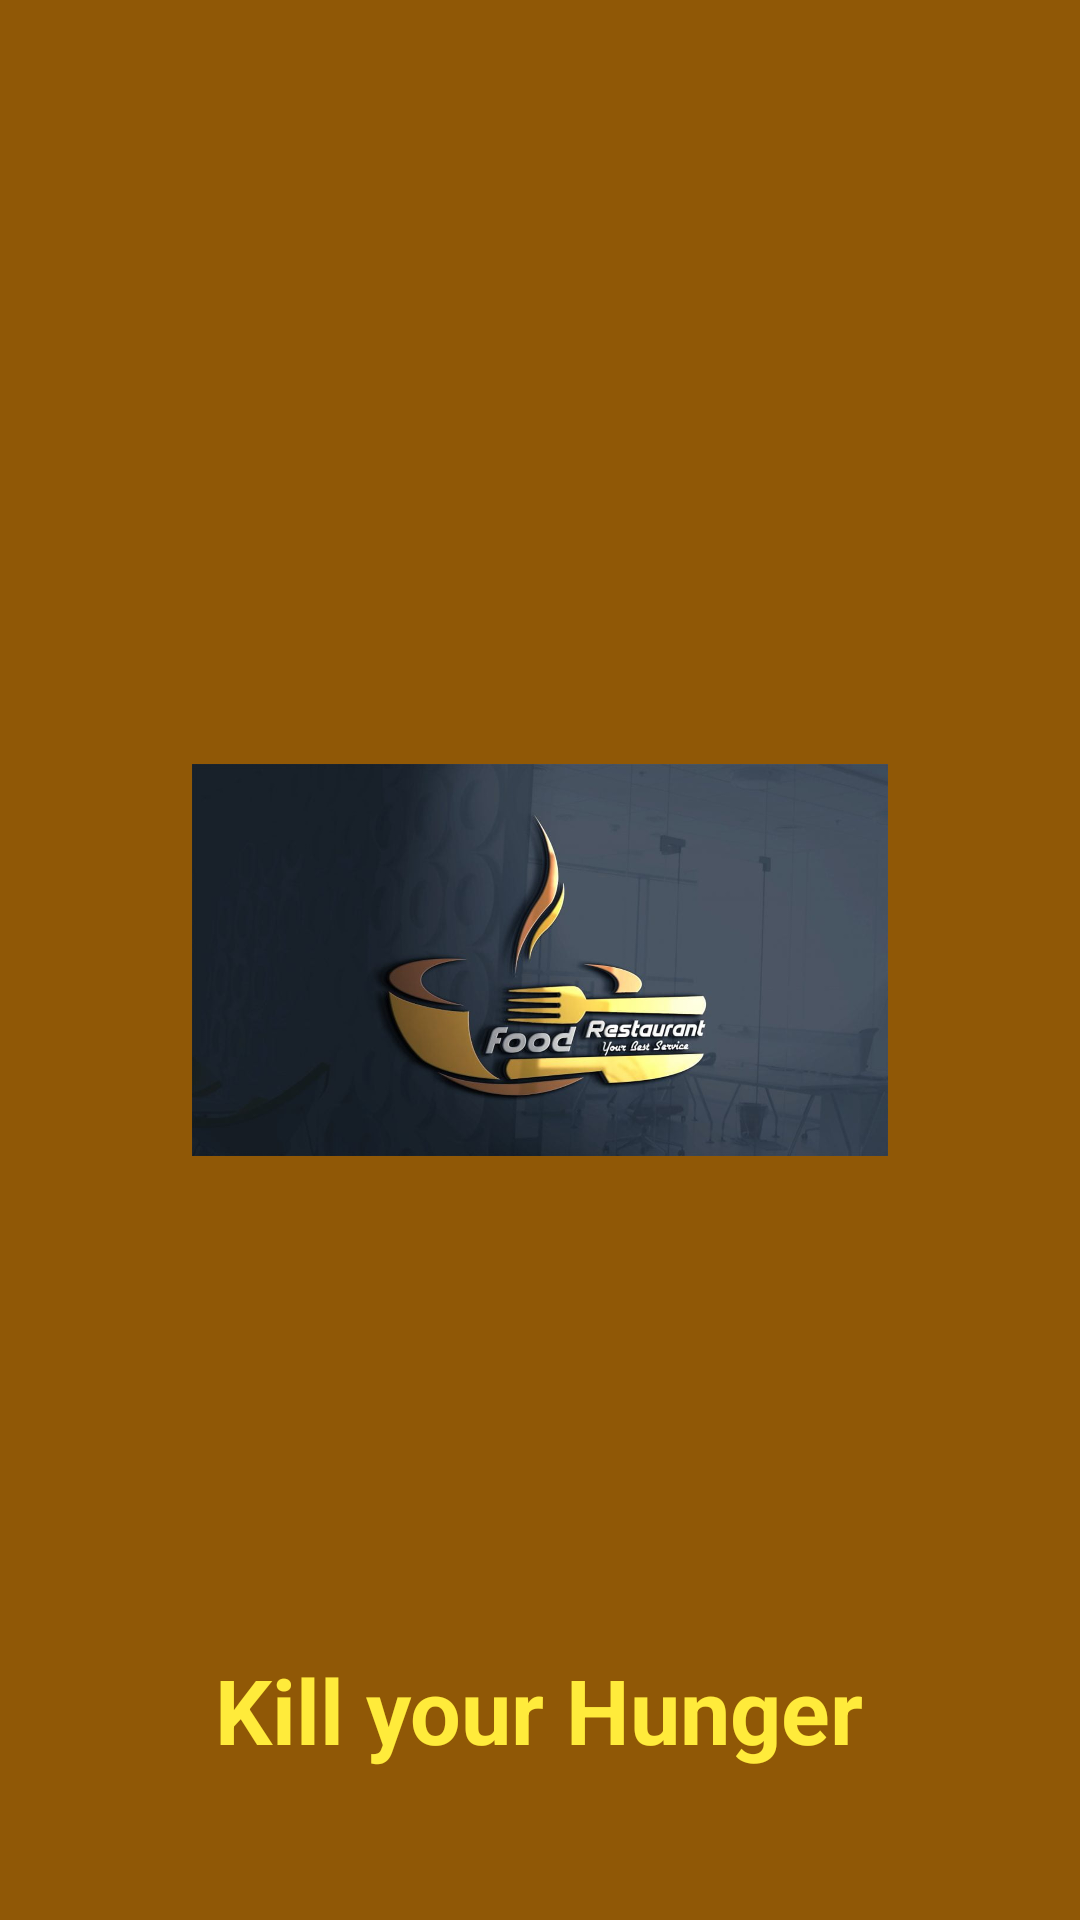

Layout XML and referenced resources for this Android screen:
<!-- AndroidManifest.xml: application theme Theme.FoodieCafe -->
<!-- res/layout/activity_main2.xml -->
<?xml version="1.0" encoding="utf-8"?>
<RelativeLayout xmlns:android="http://schemas.android.com/apk/res/android"
    xmlns:app="http://schemas.android.com/apk/res-auto"
    xmlns:tools="http://schemas.android.com/tools"
    android:id="@+id/main"
    android:layout_width="match_parent"
    android:layout_height="match_parent"
    android:background="#905806"
    tools:context=".MainActivity2">


    <ImageView
        android:id="@+id/imageView"
        android:layout_width="232dp"
        android:layout_height="256dp"
        android:layout_centerInParent="true"
        android:layout_centerHorizontal="false"
        app:srcCompat="@drawable/cover" />

    <TextView
        android:id="@+id/textView"
        android:layout_width="wrap_content"
        android:layout_height="wrap_content"
        android:layout_alignParentBottom="true"
        android:layout_centerHorizontal="true"
        android:layout_marginBottom="50dp"
        android:text="Kill your Hunger"
        android:textColor="#FFEB3B"
        android:textSize="30sp"
        android:textStyle="bold" />

</RelativeLayout>
<!-- resources referenced by this layout -->
<resources>
  <!-- drawable cover: png bitmap (drawable, 576600 bytes) -->
  <style name="Theme.FoodieCafe" parent="Base.Theme.FoodieCafe" />
  <style name="Base.Theme.FoodieCafe" parent="Theme.Material3.DayNight.NoActionBar">
          
          
      </style>
</resources>
